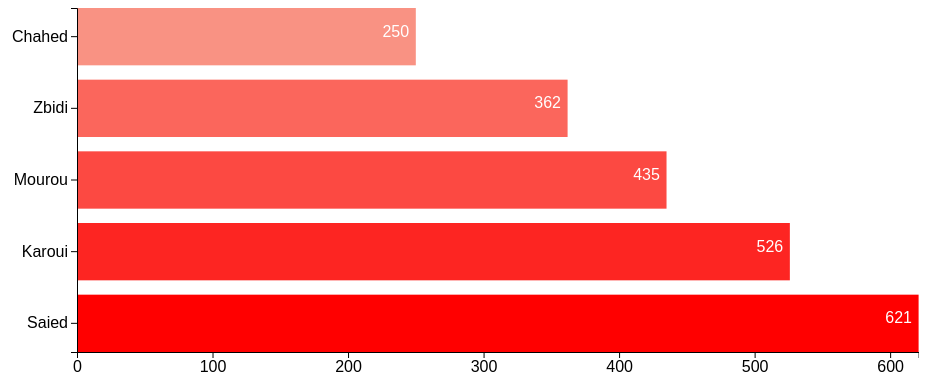
D3 v5 page, settled after 360 driven frames (6 s of simulated time); the page loaded 1 data file(s).


// ── main.js
// data load
// reference for d3.autotype: https://github.com/d3/d3-dsv#autoType
d3.csv("../data/TNElectData.csv", d3.autoType).then(data => {
    console.log(data);
  
    /** CONSTANTS */
    // constants help us reference the same values throughout our code
    const width = window.innerWidth * 0.9,
      height = window.innerHeight / 2,
      paddingInner = 0.2,
      margin = { top: 20, bottom: 40, left: 40, right: 40 };
  
    /** SCALES */
    // reference for d3.scales: https://github.com/d3/d3-scale
    const xScale = d3
      .scaleLinear()
      .domain([0, d3.max(data, d => d.Votes)])
      .range([margin.left, width-margin.right]);
  
    const yScale = d3
      .scaleBand()
      .domain(data.map(d =>d.Candidate))
      .range([height - margin.bottom,0])
      .paddingInner(paddingInner);

    const colorScale = d3.scaleLinear().domain([0, d3.max(data, d => d.Votes)]).range(["beige","red"])

    console.log(colorScale)
  
    // reference for d3.axis: https://github.com/d3/d3-axis
    const xAxis = d3.axisBottom(xScale).ticks(data.length);
    const yAxis = d3.axisLeft(yScale).ticks(data.length);
    
  
    /** MAIN CODE */
    const svg = d3
      .select("#d3-container")
      .append("svg")
      .attr("width", width)
      .attr("height", height);
  
    // append rects
    const rect = svg
      .selectAll("rect")
      .data(data)
      .join("rect")
      .attr("y", d => yScale(d.Candidate))
      .attr("x", d => 2*margin.left)
      .attr("width", d => xScale(d.Votes)-margin.left)
      .attr("height", yScale.bandwidth())
      .attr("fill", "steelblue")
      .attr("fill", d =>  colorScale(d.Votes))
  
    // append text
    const text = svg
      .selectAll("text")
      .data(data)
      .join("text")
      .attr("class", "label")
      // this allows us to position the text in the center of the bar
      .attr("x", d => xScale(d.Votes))
      .attr("y", d => yScale(d.Candidate)+(yScale.bandwidth()/2))
      .text(d => d.Votes)
      .attr("dx", "1.25em");
  
    svg
      .append("g")
      .attr("class", "axis")
      .attr("transform", `translate(${2*margin.top}, ${height - margin.bottom})`)
      .call(xAxis);

    svg
      .append("g")
      .attr("class", "axis")
      .attr("transform", `translate(${2*margin.left},0)`)
      .call(yAxis)
});

### data: ../data/TNElectData.csv
Candidate, Votes
Saied, 621
Karoui, 526
Mourou, 435
Zbidi, 362
Chahed, 250